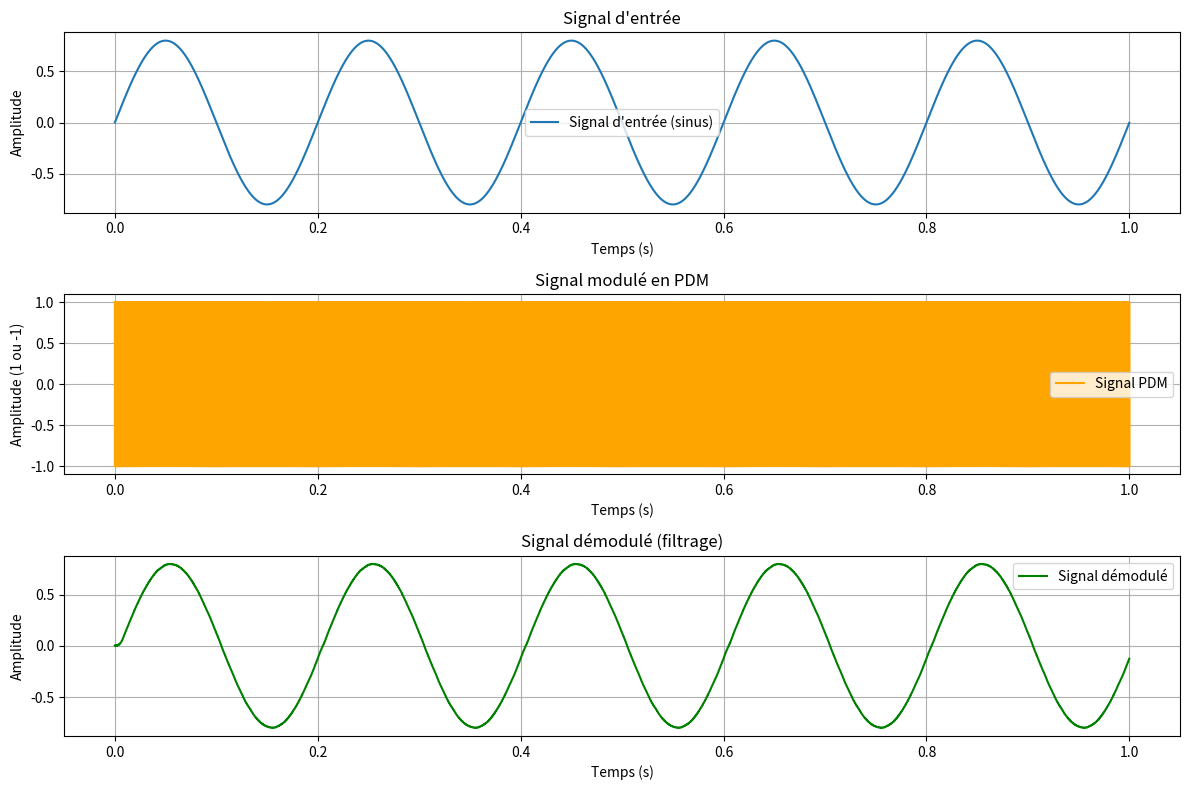
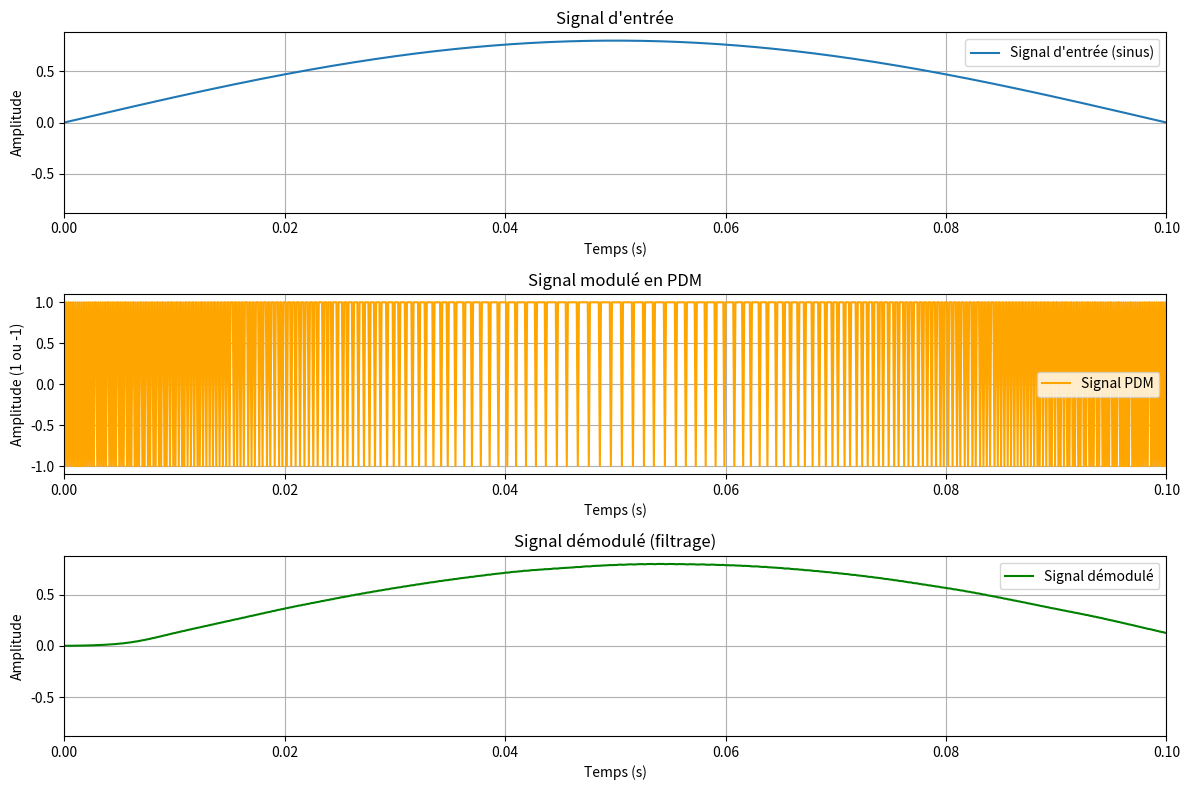

Here is the Python script that generated these plots, in order:
import scipy.io
import numpy as np
import scipy.signal as signal
import matplotlib.pyplot as plt

# Fonction pour moduler un signal en PDM
def pdm_modulate(signal, fs):
    n = len(signal)
    modulated = np.zeros(n)  # Signal modulé en PDM
    integrator = 0  # Intégrateur initialisé à 0
    feedback = 0  # Signal de rétroaction initialisé à 0

    for i in range(n):
        error = signal[i] - feedback  # Calcul de l'erreur
        integrator += error  # Intégration
        modulated[i] = 1 if integrator >= 0 else -1  # Comparateur
        feedback = modulated[i]  # DAC 1-bit pour la rétroaction

    return modulated


# # Fonction pour démoduler un signal PDM (filtrage passe-bas)
# def pdm_demodulate(pdm_signal, cutoff, fs, order=16):
#     nyquist = 0.5 * fs
#     normal_cutoff = cutoff / nyquist
#     b, a = butter(order, normal_cutoff, btype='low', analog=False)
#     demodulated = filtfilt(b, a, pdm_signal)
#     return demodulat# Fonction pour démoduler un signal PDM (filtrage passe-bas)
def pdm_demodulate(pdm_signal, cutoff, fs, order=16):
    nyquist = 0.5 * fs
    normal_cutoff = cutoff / nyquist
    b, a = butter(order, normal_cutoff, btype='low', analog=False)
    demodulated = filtfilt(b, a, pdm_signal)
    return demodulateded

def pdm_demodulate_fir(pdm_signal, cutoff, fs, order=101):
    nyquist = 0.5 * fs
    normal_cutoff = cutoff / nyquist
    # Filtre FIR avec fenêtre de Hamming
    num_taps = 101  # Nombre de coefficients du filtre
    fir_coeff = signal.firwin(order, normal_cutoff)

    # Appliquer le filtre
    demodulated = signal.lfilter(fir_coeff, 1.0, pdm_signal)
    return demodulated


# Paramètres
fs = 10000  # Fréquence d'échantillonnage (Hz)
t = np.linspace(0, 1, fs, endpoint=False)  # Axe temporel (1 seconde)
freq = 5  # Fréquence du signal sinusoidal (Hz)
amplitude = 0.8  # Amplitude du signal
cutoff = 50  # Fréquence de coupure pour la démodulation (Hz)

# Génération du signal sinusoidal
input_signal = amplitude * np.sin(2 * np.pi * freq * t)

# Modulation PDM
pdm_signal = pdm_modulate(input_signal, fs)

# Démodulation PDM
demodulated_signal = pdm_demodulate_fir(pdm_signal, cutoff, fs)

# Visualisation
plt.figure(figsize=(12, 8))
plt.subplot(3, 1, 1)
plt.plot(t, input_signal, label="Signal d'entrée (sinus)")
plt.title("Signal d'entrée")
plt.xlabel("Temps (s)")
plt.ylabel("Amplitude")
plt.grid()
plt.legend()

plt.subplot(3, 1, 2)
plt.plot(t, pdm_signal, label="Signal PDM", color='orange')
plt.title("Signal modulé en PDM")
plt.xlabel("Temps (s)")
plt.ylabel("Amplitude (1 ou -1)")
plt.grid()
plt.legend()

plt.subplot(3, 1, 3)
plt.plot(t, demodulated_signal, label="Signal démodulé", color='green')
plt.title("Signal démodulé (filtrage)")
plt.xlabel("Temps (s)")
plt.ylabel("Amplitude")
plt.grid()
plt.legend()

plt.tight_layout()
plt.show()

# Visualisation (zoom)
plt.figure(figsize=(12, 8))
plt.subplot(3, 1, 1)
plt.plot(t, input_signal, label="Signal d'entrée (sinus)")
plt.title("Signal d'entrée")
plt.xlabel("Temps (s)")
plt.ylabel("Amplitude")
plt.grid()
plt.legend()
plt.xlim(0,0.1)

plt.subplot(3, 1, 2)
plt.plot(t, pdm_signal, label="Signal PDM", color='orange')
plt.title("Signal modulé en PDM")
plt.xlabel("Temps (s)")
plt.ylabel("Amplitude (1 ou -1)")
plt.grid()
plt.legend()
plt.xlim(0,0.1)

plt.subplot(3, 1, 3)
plt.plot(t, demodulated_signal, label="Signal démodulé", color='green')
plt.title("Signal démodulé (filtrage)")
plt.xlabel("Temps (s)")
plt.ylabel("Amplitude")
plt.grid()
plt.legend()

plt.tight_layout()
plt.xlim(0,0.1)
plt.show()
